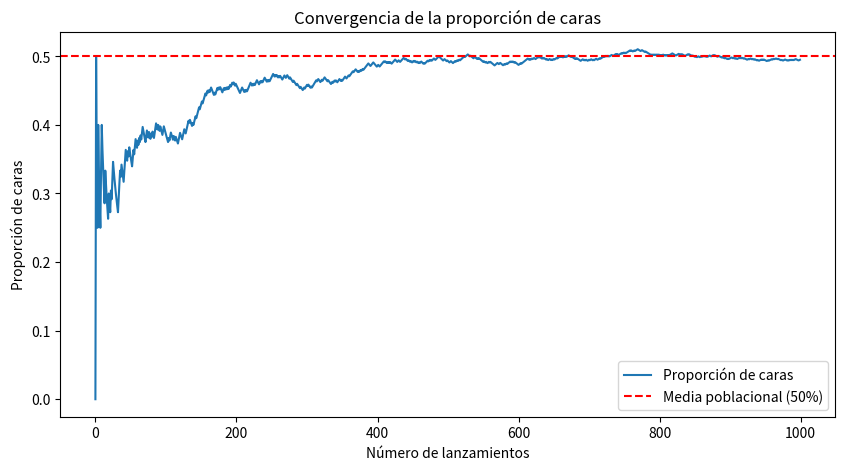
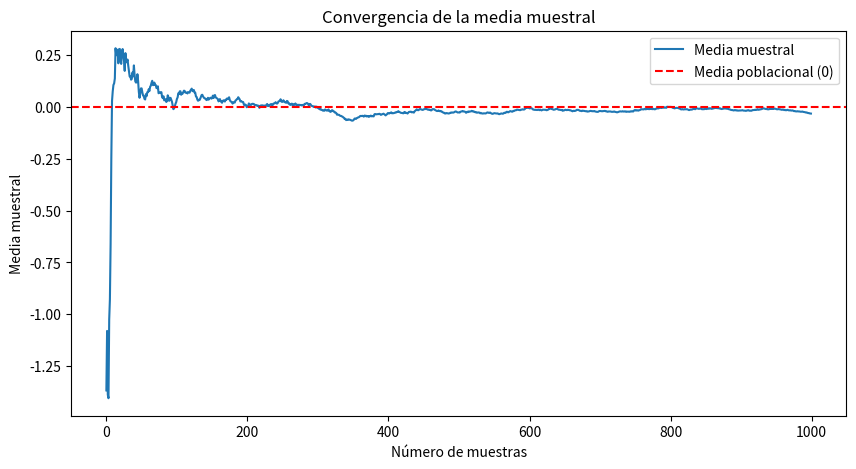

These charts were generated, in order, by the following Python code:
import numpy as np
import matplotlib.pyplot as plt

# Simulación de lanzamientos de una moneda justa
def simular_monedas(n_lanzamientos):
    resultados = np.random.choice([0, 1], size=n_lanzamientos)
    proporciones_caras = np.cumsum(resultados) / np.arange(1, n_lanzamientos + 1)
    return proporciones_caras

# Simulación de una distribución normal
def simular_normal(n_muestras):
    muestras = np.random.normal(loc=0, scale=1, size=n_muestras)
    medias_muestrales = np.cumsum(muestras) / np.arange(1, n_muestras + 1)
    return medias_muestrales

# TODO: Implementar

n_lanzamientos = 1000
proporciones_caras = simular_monedas(n_lanzamientos)

plt.figure(figsize=(10, 5))
plt.plot(proporciones_caras, label='Proporción de caras')
plt.axhline(y=0.5, color='r', linestyle='--', label='Media poblacional (50%)')
plt.xlabel('Número de lanzamientos')
plt.ylabel('Proporción de caras')
plt.title('Convergencia de la proporción de caras')
plt.legend()
plt.show()

n_muestras = 1000
medias_muestrales = simular_normal(n_muestras)

plt.figure(figsize=(10, 5))
plt.plot(medias_muestrales, label='Media muestral')
plt.axhline(y=0, color='r', linestyle='--', label='Media poblacional (0)')
plt.xlabel('Número de muestras')
plt.ylabel('Media muestral')
plt.title('Convergencia de la media muestral')
plt.legend()
plt.show()
